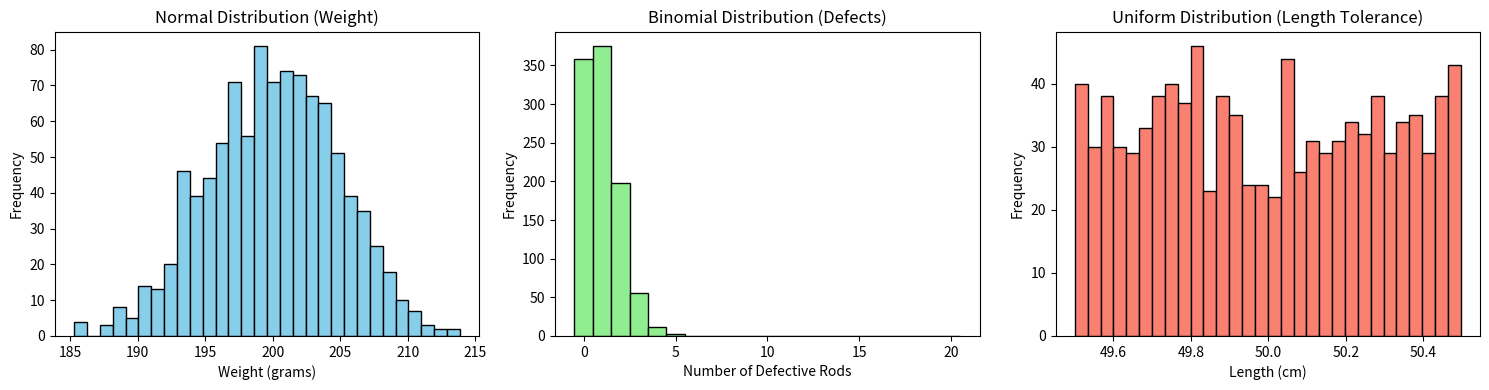

Write the Python code that produced this figure.
import random
import math
import matplotlib.pyplot as plt
# Parameters for Normal distribution: mean and variance given
mu = 200           
variance = 25      
# Calculate standard deviation sigma from variance
sigma = math.sqrt(25)     
# Parameters for Binomial distribution: number of trials and success probability
n = 20           
p = 0.05           
# Parameters for Uniform distribution: lower and upper bounds for tolerance
a = 49.5           
b = 50.5           
# Function to generate samples from Normal distribution manually
def sample_normal(mu, sigma, size=1000):
    samples = []
    for _ in range(size):
        # Generate one sample using random.gauss
        sample = random.gauss(mu,sigma)  
        samples.append(sample)
    return samples
# Function to generate samples from Binomial distribution manually
def sample_binomial(n, p, size=1000):
    samples = []
    for _ in range(size):
        successes = 0
        # Simulate n Bernoulli trials for each sample
        for _ in range(n):
            r = random.random()
            # Count a success if random number is less than p
            if r < p:   
                successes += 1
        samples.append(successes)
    return samples
# Function to generate samples from Uniform distribution manually
def sample_uniform(a, b, size=1000):
    samples = []
    for _ in range(size):
        r = random.random()
        # Scale random value to uniform range [a, b]
        val = a+(b-a)*r    
        samples.append(val)
    return samples
# Generate samples for each distribution
normal_samples = sample_normal(mu, sigma)
binomial_samples = sample_binomial(n, p)
uniform_samples = sample_uniform(a, b)
# Plot histogram for Normal distribution samples
fig, axs = plt.subplots(1, 3, figsize=(15,4))
axs[0].hist(normal_samples, bins=30, color='skyblue', edgecolor='black')
axs[0].set_title("Normal Distribution (Weight)")
axs[0].set_xlabel("Weight (grams)")
axs[0].set_ylabel("Frequency")
# Plot histogram for Binomial distribution samples
axs[1].hist(binomial_samples, bins=range(n+2), color='lightgreen', edgecolor='black', align='left')
axs[1].set_title("Binomial Distribution (Defects)")
axs[1].set_xlabel("Number of Defective Rods")
axs[1].set_ylabel("Frequency")
# Plot histogram for Uniform distribution samples
axs[2].hist(uniform_samples, bins=30, color='salmon', edgecolor='black')
axs[2].set_title("Uniform Distribution (Length Tolerance)")
axs[2].set_xlabel("Length (cm)")
axs[2].set_ylabel("Frequency")
plt.tight_layout()
plt.show()